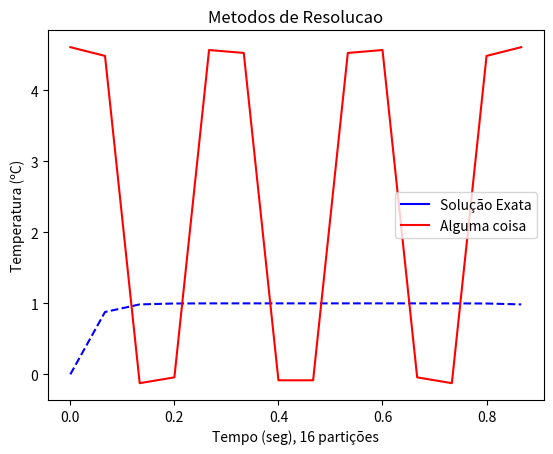

Reproduce this figure in Python.
# -*- coding: utf-8 -*-

import matplotlib.pyplot as plt
import matplotlib.lines as mlines
import numpy as np
import math as m
from array import array


nParticoes = 4**2

#Solicitar o valor de E
#testes com E = 0.1, 0.01, 0.001, 0.0001
E = 0.001


#Coeficientes
a = 0
b = 1
Nel = nParticoes - 1
h = (b-a)/float(Nel)
c2 = (m.exp((-1)/m.sqrt(E)) - 1) / (m.exp(1/m.sqrt(E)) - m.exp((-1)/m.sqrt(E))) 
c1 = - 1 - c2

#Definicao da funcao
def F(x): 
    return c1 * m.exp(- x / m.sqrt (E)) +  c2 * m.exp(x / m.sqrt (E)) + 1

def discretizacao(a, b, c):
    return (a * u_ant + b * u + u_prox * c == h**2)



#monta matriz
ordem = nParticoes - 2
ordem_is = ordem - 1
ds = []
dp = []
di = []
d = []
arr_que_sei_la = []  
arr_tempo = []
arr_solucao_exata = []

#preenche diagonal superior e inferior
for i in range(ordem_is):
    ds.append(E * -1)
    di.append(E * -1)
    
#preenche diagonal principal
for i in range(ordem):
    dp.append(2 * E * + h**2)
    d.append(-h**2)
    dh = h * i
    arr_tempo.append(dh)
    arr_solucao_exata.append(F(dh))
    

#Algoritmo de Thomas
def Thomas(a, b, c, d):
    ''' Resolve Ax = d onde A e uma matriz tridiagonal composta pelos vetores a, b, c
		a - subdiagonal
        	b - diagonal principal
		c - superdiagonal.
	Retorna x
    '''
    #print('diagonais: ', a, b, c, d)
    n = len(d) # len(d) == len(b)
    c_ = [ c[0] / b[0] ]
    d_ = [ d[0] / b[0] ]
    
    for i in range(1, n):
        aux = b[i] - c_[i-1]*a[i-1]
        if i < n-1:
            c_.append( c[i] / aux )
        d_.append( (d[i] - d_[i-1]*a[i-1])/aux )
    
    # Substituicao de volta
    x = [d_[-1]]
    for i in range(n-2, -1, -1):
        x = [ d_[i] - c_[i]*x[0] ] + x
    
    return x
    
  
arr_que_sei_la = Thomas(di, dp, ds, d)

#plota grafico
plt.plot(
    arr_tempo, arr_solucao_exata, 'b--',
    arr_tempo, arr_que_sei_la, 'r-'
    )
plt.ylabel(u"Temperatura (ºC)") #esse 'u' antes da string é pra converter o texto pra unicode
plt.xlabel(u"Tempo (seg), " + str(nParticoes) + u" partições")

#legendas do grafico
se_line = mlines.Line2D([], [], color='blue', marker='', markersize=0, label=u'Solução Exata')
ac_line = mlines.Line2D([], [], color='red', marker='', markersize=0, label=u'Alguma coisa')

plt.legend(handles=[se_line, ac_line])

plt.title("Metodos de Resolucao")

#plt.axis([0, 50, 0, 100])
plt.show()